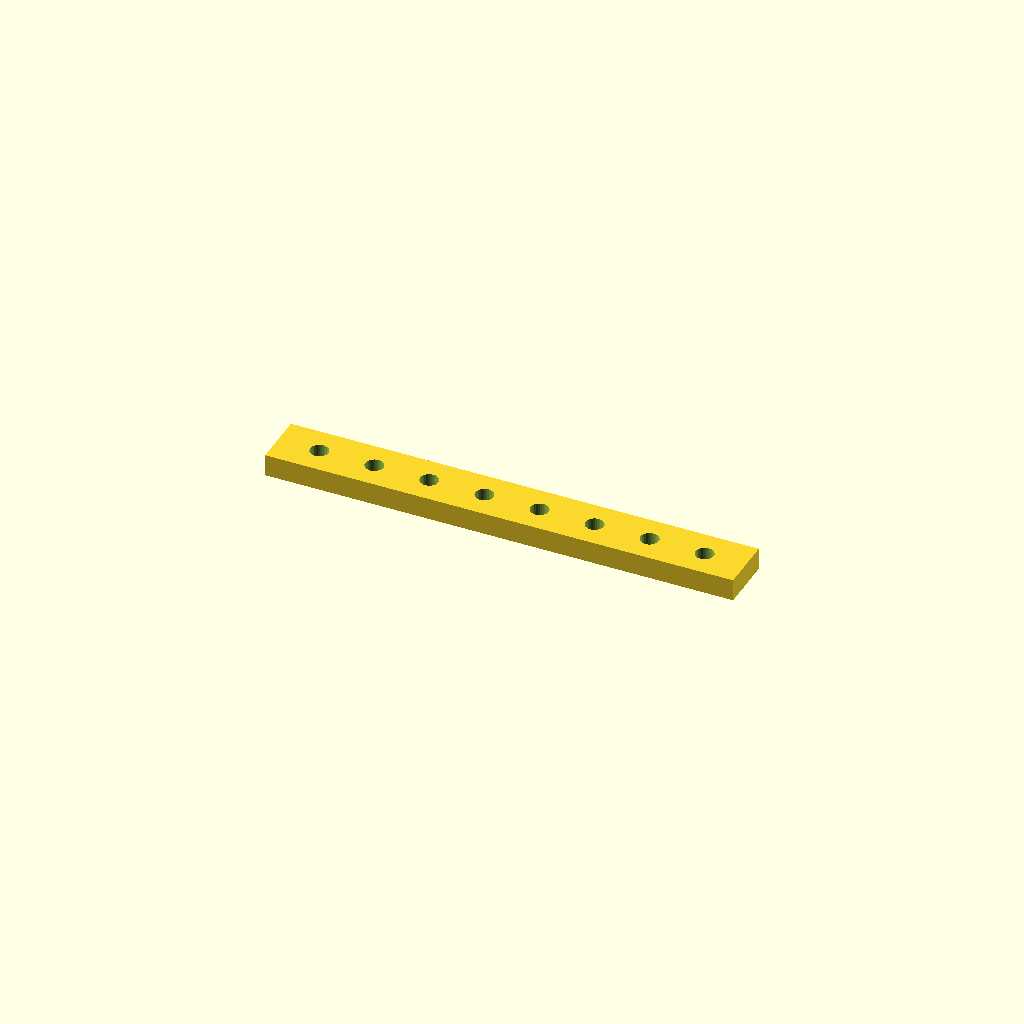
Cell 1: rendered with the file's own defaults.
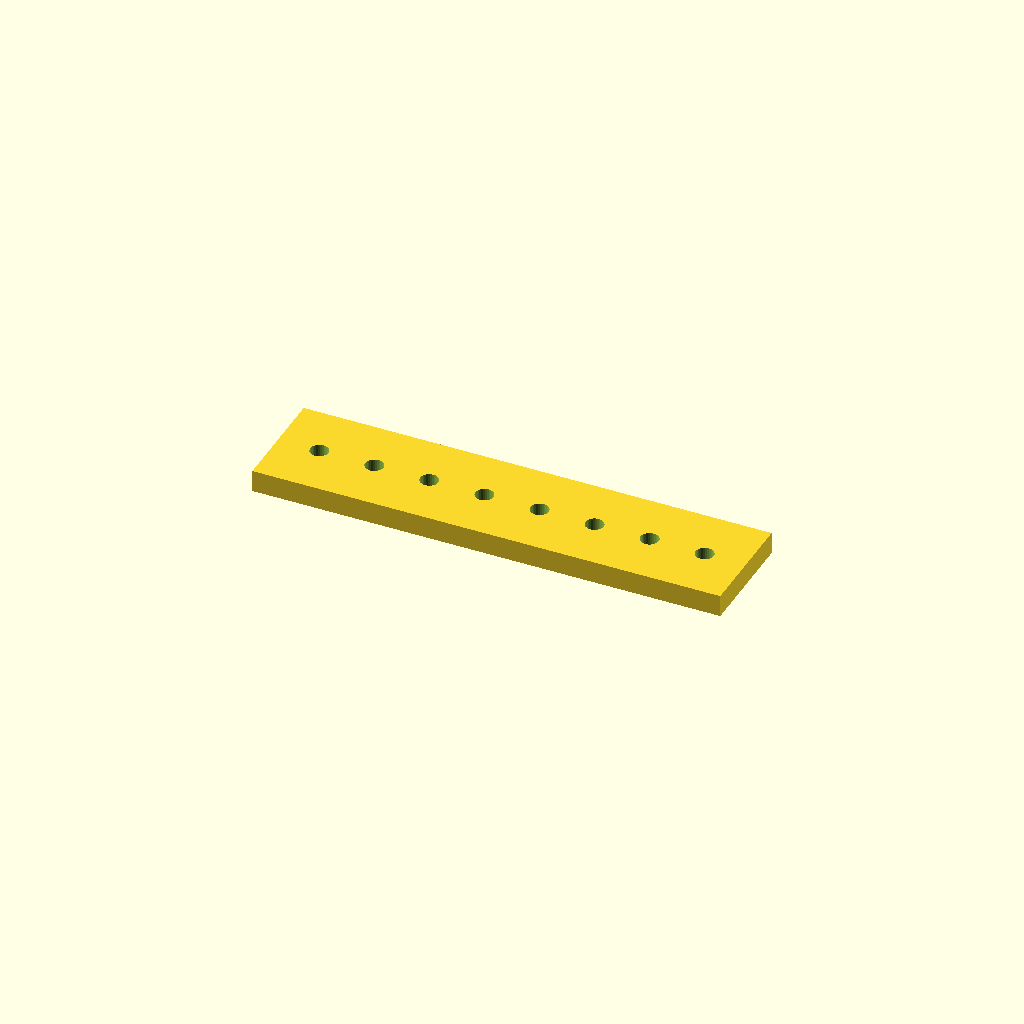
Cell 2 — bar_w set to 40, the other parameters unchanged.
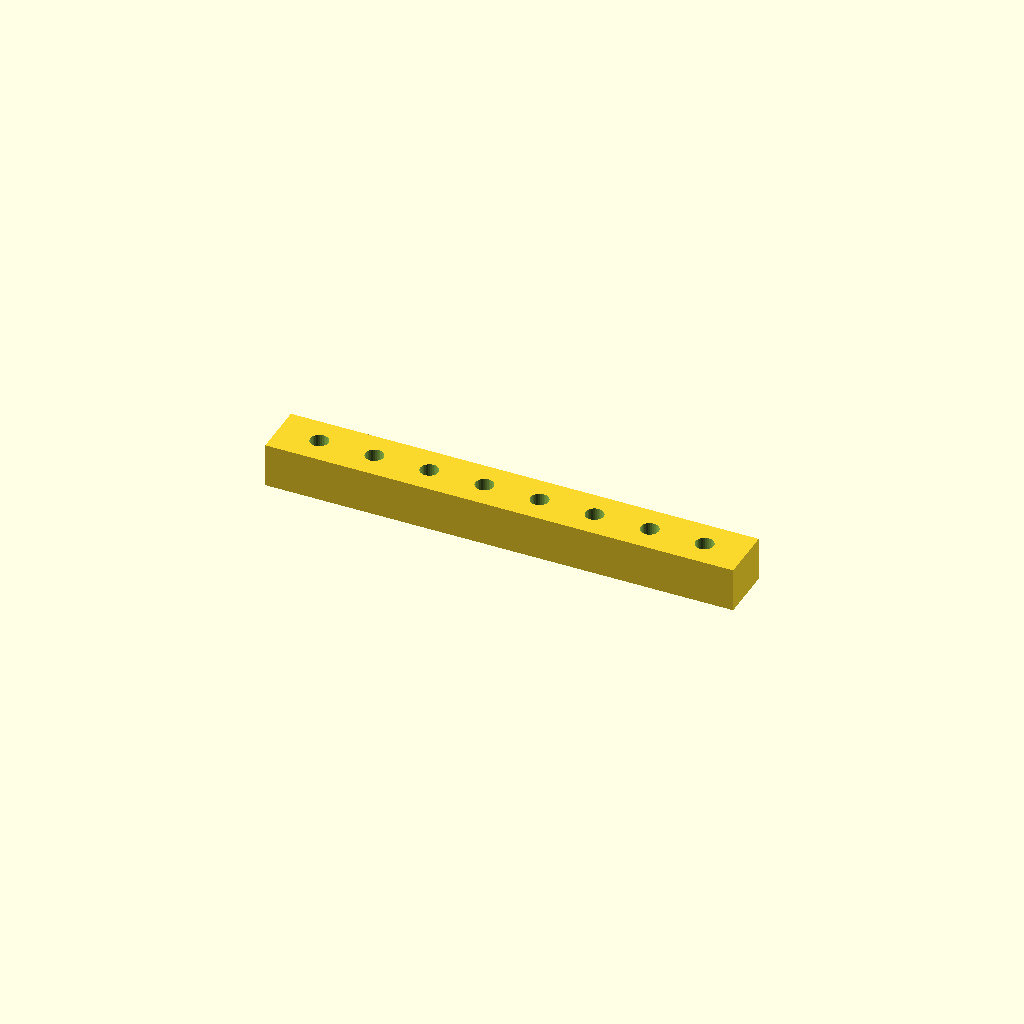
Cell 3 — bar_t set to 16, the other parameters unchanged.
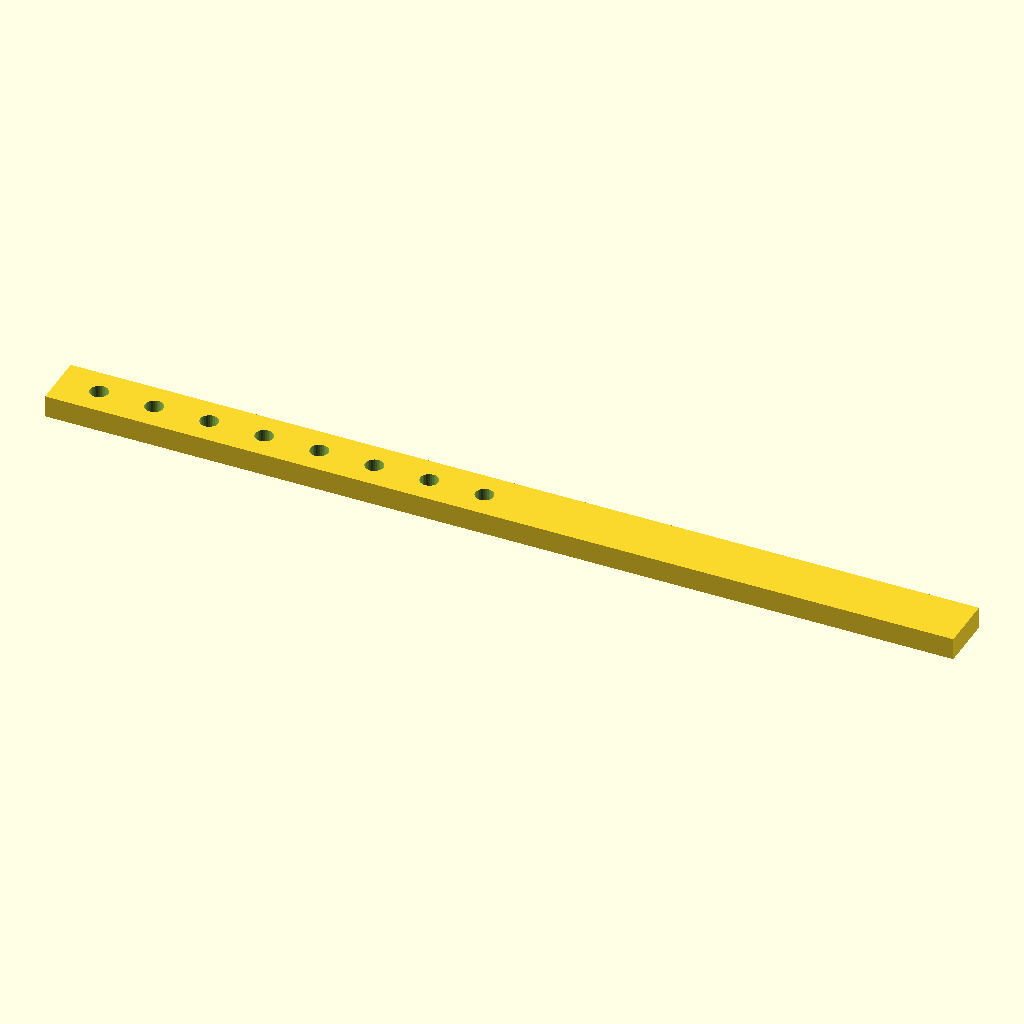
Cell 4: the same model with holes = 16.
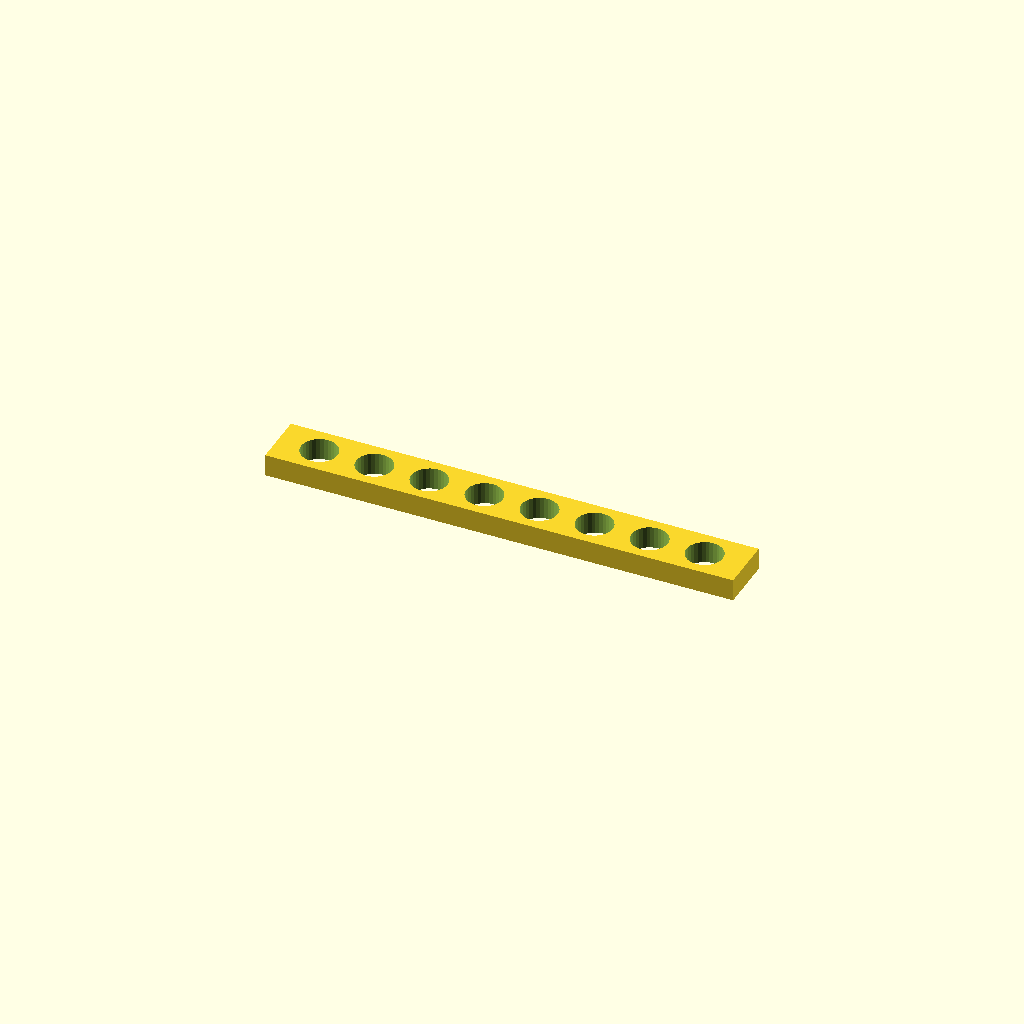
Cell 5 — hole_d set to 13.2, the other parameters unchanged.
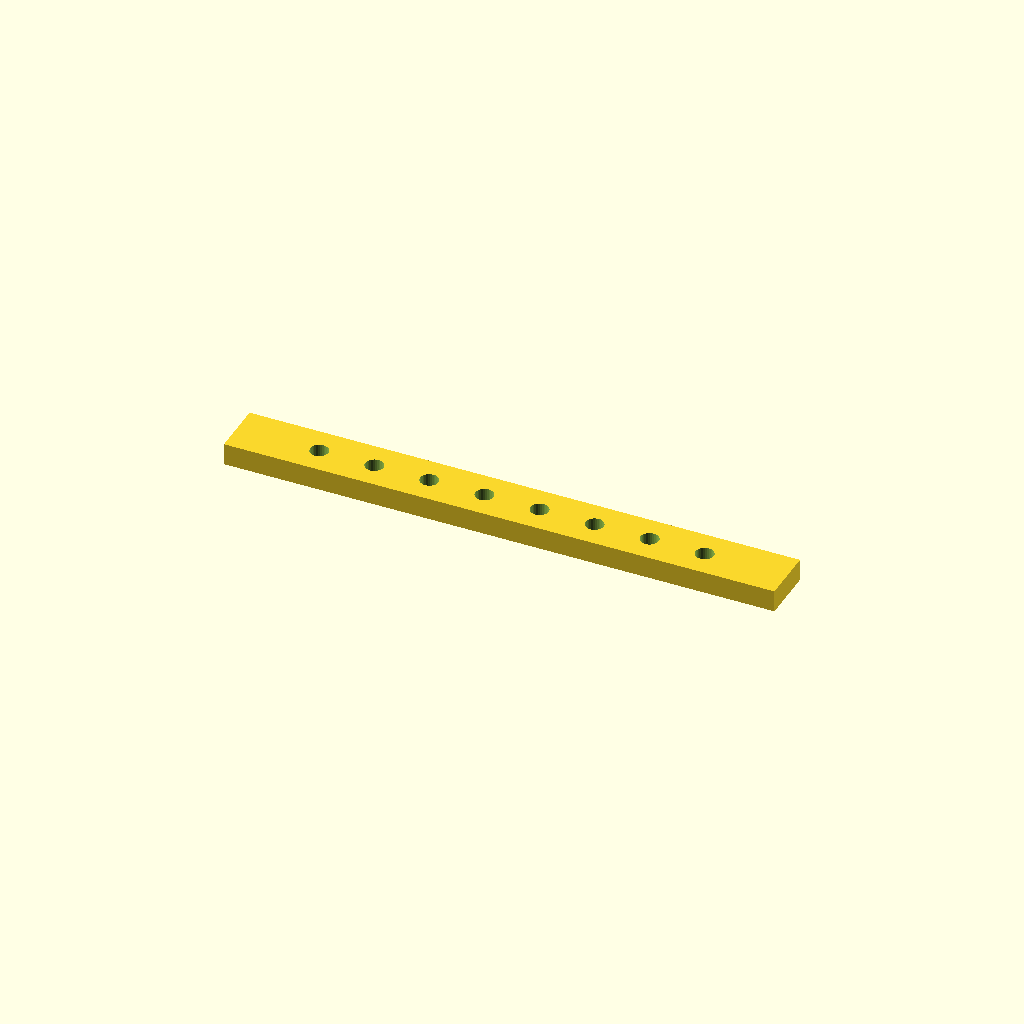
Cell 6: edge = 30 (everything else at default).
All cells are drawn from one camera (rotation 55°, 0°, 25°, orthographic, colour scheme Cornfield), so only the parameter changes between them.
The OpenSCAD source (optional_data/data/place1/ventrows/part_0159.scad):
$fn = 32;

// ----------------------------------------------------------------------
// Hole bar, 8 x Ø6.6
// row layout, 15 mm edge offset
// ----------------------------------------------------------------------

// --- parameters (mm) ---
bar_w = 20;    // bar width (Y)
bar_t = 8;     // bar thickness (Z)
holes = 8;     // holes per row
hole_d = 6.6;  // hole diameter
edge = 15;     // offset from the bar end to the first hole
pitch = 20;    // pitch between neighbouring holes

// --- derived feature positions (mm) ---
span = (holes - 1) * pitch;   // = 140   distance between the end holes
bar_l = span + 2 * edge;      // = 170   overall bar length
start_x = -bar_l / 2 + edge;  // = -70   X of the first hole
feature_centers = [
  [start_x + 0 * pitch, 0],
  [start_x + 1 * pitch, 0],
  [start_x + 2 * pitch, 0],
  [start_x + 3 * pitch, 0],
  [start_x + 4 * pitch, 0],
  [start_x + 5 * pitch, 0],
  [start_x + 6 * pitch, 0],
  [start_x + 7 * pitch, 0]
];   // hole centres of the first row

// bar with one row of holes, drilled from feature_centers
difference() {
  translate([-bar_l / 2, -bar_w / 2, -bar_t / 2]) cube([bar_l, bar_w, bar_t]);
  for (centre = feature_centers)
    translate([centre[0], centre[1], 0])
      cylinder(d = hole_d, h = bar_t + 2, center = true);
}
Parameter table extracted from the source (name, type, default, range or options):
bar_w: number, default 20
bar_t: number, default 8
holes: number, default 8
hole_d: number, default 6.6
edge: number, default 15
pitch: number, default 20
